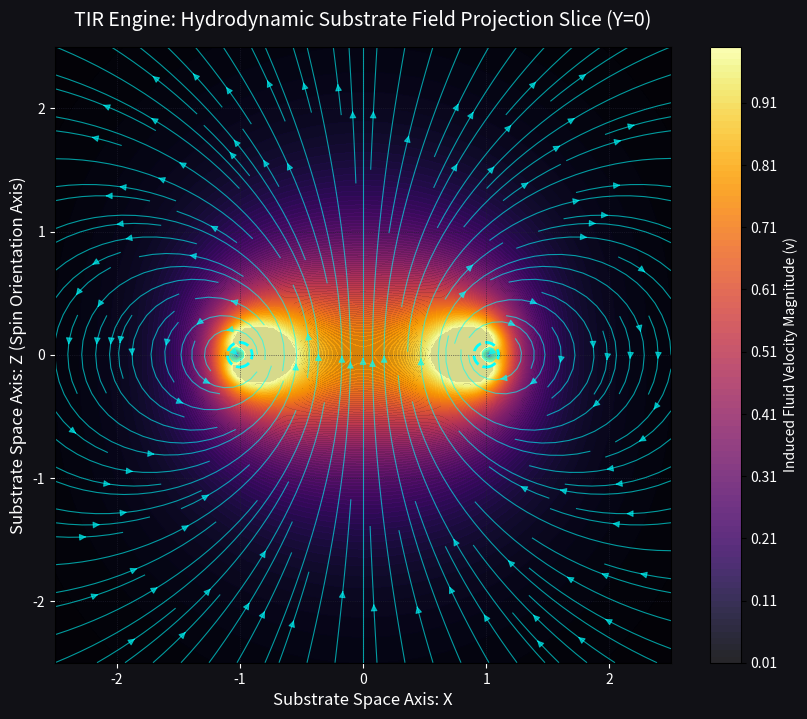

Here is the Python script that generated this plot:
import numpy as np
import matplotlib.pyplot as plt

class TIRVisualizerEngine:
    def __init__(self, center, major_radius, minor_radius, vorticity_vec, c=1.0):
        """
        First-Principles Hydrodynamic Field Projection Engine with Vectorized Grid Capabilities.
        """
        self.center = np.array(center, dtype=np.float64)
        self.R = float(major_radius)
        self.r_m = float(minor_radius)
        self.omega = np.array(vorticity_vec, dtype=np.float64)
        self.c = float(c)
        
        self.omega_mag = np.linalg.norm(self.omega)
        if self.omega_mag < 1e-14:
            raise ValueError("Vorticity vector cannot be zero; matter requires trapped kinetic rotation.")
            
        self.circulation = self.omega_mag * np.pi * (self.r_m ** 2)
        self.normal = self.omega / self.omega_mag
        
        # Pristine orthonormal plane basis generation
        arbitrary_vec = np.array([0.0, 0.0, 1.0]) if abs(self.normal[2]) < 0.9 else np.array([0.0, 1.0, 0.0])
        self.u_basis = np.cross(self.normal, arbitrary_vec)
        self.u_basis /= np.linalg.norm(self.u_basis)
        self.v_basis = np.cross(self.normal, self.u_basis)

    def project_grid_xz(self, x_range, z_range, num_segments=64):
        """
        Projects the full 3D velocity field across a dense 2D X-Z slice mesh grid (at Y=0).
        Utilizes highly optimized NumPy broadcasting over all coordinates.
        """
        # Create the 2D coordinate substrate mesh
        X, Z = np.meshgrid(x_range, z_range)
        Y = np.zeros_like(X) # Fixed slice plane at Y = 0
        
        # Flatten mesh grid into a single listing of 3D target coordinates: shape (M, 3)
        grid_shape = X.shape
        coords = np.stack([X.ravel(), Y.ravel(), Z.ravel()], axis=-1)
        
        # Initialize raw velocity accumulation array for the substrate points
        v_raw = np.zeros_like(coords)
        
        # Discretize the major ring filament path into loop nodes
        theta = np.linspace(0, 2 * np.pi, num_segments, endpoint=False)
        cos_t = np.cos(theta)[:, np.newaxis]
        sin_t = np.sin(theta)[:, np.newaxis]
        ring_nodes = self.center + self.R * (cos_t * self.u_basis + sin_t * self.v_basis)
        
        # Vectorized line-integral calculation across all loop segments
        for i in range(num_segments):
            node_current = ring_nodes[i]
            node_next = ring_nodes[(i + 1) % num_segments]
            
            # Segment metrics
            delta_s = node_next - node_current
            midpoint = (node_current + node_next) * 0.5
            
            # Relative vectors from this segment midpoint to ALL grid coordinates: shape (M, 3)
            r_vecs = coords - midpoint
            r_mag_sq = np.sum(r_vecs**2, axis=-1)
            
            # Regularized denominator utilizing minor radius (r_m) to eliminate core singularities
            denominator = (r_mag_sq + (self.r_m ** 2)) ** 1.5
            denominator = denominator[:, np.newaxis] # Reshape for broadcasting
            
            # Cross product of segment direction with relative position vectors
            cross_prod = np.cross(delta_s, r_vecs)
            
            # Accumulate vector fields
            v_raw += (self.circulation / (4 * np.pi)) * (cross_prod / denominator)
            
        # Calculate velocity magnitudes
        v_mags = np.linalg.norm(v_raw, axis=-1)
        
        # Apply the unyielding velocity saturation ceiling (c)
        saturation_mask = v_mags > self.c
        if np.any(saturation_mask):
            # Enforce hard upper bound on throughput speed
            v_raw[saturation_mask] = (v_raw[saturation_mask] / v_mags[saturation_mask, np.newaxis]) * self.c
            v_mags[saturation_mask] = self.c
            
        # Reshape flat array data back into original 2D grid configurations
        Vx = v_raw[:, 0].reshape(grid_shape)
        Vz = v_raw[:, 2].reshape(grid_shape)
        Vm = v_mags.reshape(grid_shape)
        
        return X, Z, Vx, Vz, Vm

    def render_slice(self, x_bounds=(-2.5, 2.5), z_bounds=(-2.5, 2.5), res=100):
        """
        Evaluates the mesh grid and draws a beautiful hydrodynamic field map.
        """
        x_space = np.linspace(x_bounds[0], x_bounds[1], res)
        z_space = np.linspace(z_bounds[0], z_bounds[1], res)
        
        # Extract fields from the math engine
        X, Z, Vx, Vz, Vm = self.project_grid_xz(x_space, z_space)
        
        # Set up plot metrics
        plt.figure(figsize=(10, 8), facecolor='#111116')
        ax = plt.gca()
        ax.set_facecolor('#111116')
        
        # 1. Background color-contour representing absolute fluid velocity magnitudes
        contour = plt.contourf(X, Z, Vm, levels=100, cmap='inferno', alpha=0.85)
        cbar = plt.colorbar(contour, label='Induced Fluid Velocity Magnitude (v)')
        cbar.ax.yaxis.label.set_color('white')
        cbar.ax.tick_params(labelcolor='white')
        
        # 2. Fluid flow streamlines mapping the actual transport tracks of the space substrate
        # Transparency (alpha=0.6) is passed cleanly via the 4th element of the RGBA tuple
        plt.streamplot(X, Z, Vx, Vz, color=(0.0, 1.0, 1.0, 0.6), linewidth=0.8, density=1.5, arrowsize=1.0)
        
        # 3. Geometric markers illustrating where the physical vortex tube core cross-sections rest
        # Left tube boundary at X = -R, Right tube boundary at X = +R
        core_left = plt.Circle((-self.R, 0), self.r_m, color='cyan', fill=False, linewidth=2.0, linestyle='--')
        core_right = plt.Circle((self.R, 0), self.r_m, color='cyan', fill=False, linewidth=2.0, linestyle='--')
        ax.add_patch(core_left)
        ax.add_patch(core_right)
        
        # Labeling and clean aesthetics
        plt.title('TIR Engine: Hydrodynamic Substrate Field Projection Slice (Y=0)', color='white', fontsize=14, pad=15)
        plt.xlabel('Substrate Space Axis: X', color='white', fontsize=12)
        plt.ylabel('Substrate Space Axis: Z (Spin Orientation Axis)', color='white', fontsize=12)
        
        plt.grid(color='#222233', linestyle=':', linewidth=0.5)
        ax.tick_params(colors='white')
        ax.set_aspect('equal')
        
        plt.xlim(x_bounds)
        plt.ylim(z_bounds)
        
        print(f"=== RE-RENDERING COMPLETED ===")
        print(f"Max velocity tracked on slice mesh grid: {np.max(Vm):.6f} / {self.c}")
        plt.show()

# Run Engine and Plot Results
if __name__ == "__main__":
    # Instantiating the same baseline high-torque core profile
    engine = TIRVisualizerEngine(
        center=[0.0, 0.0, 0.0],
        major_radius=1.0,
        minor_radius=0.1,
        vorticity_vec=[0.0, 0.0, 50.0],
        c=1.0
    )
    
    # Render the X-Z slice cross-section
    engine.render_slice(x_bounds=(-2.5, 2.5), z_bounds=(-2.5, 2.5), res=150)
